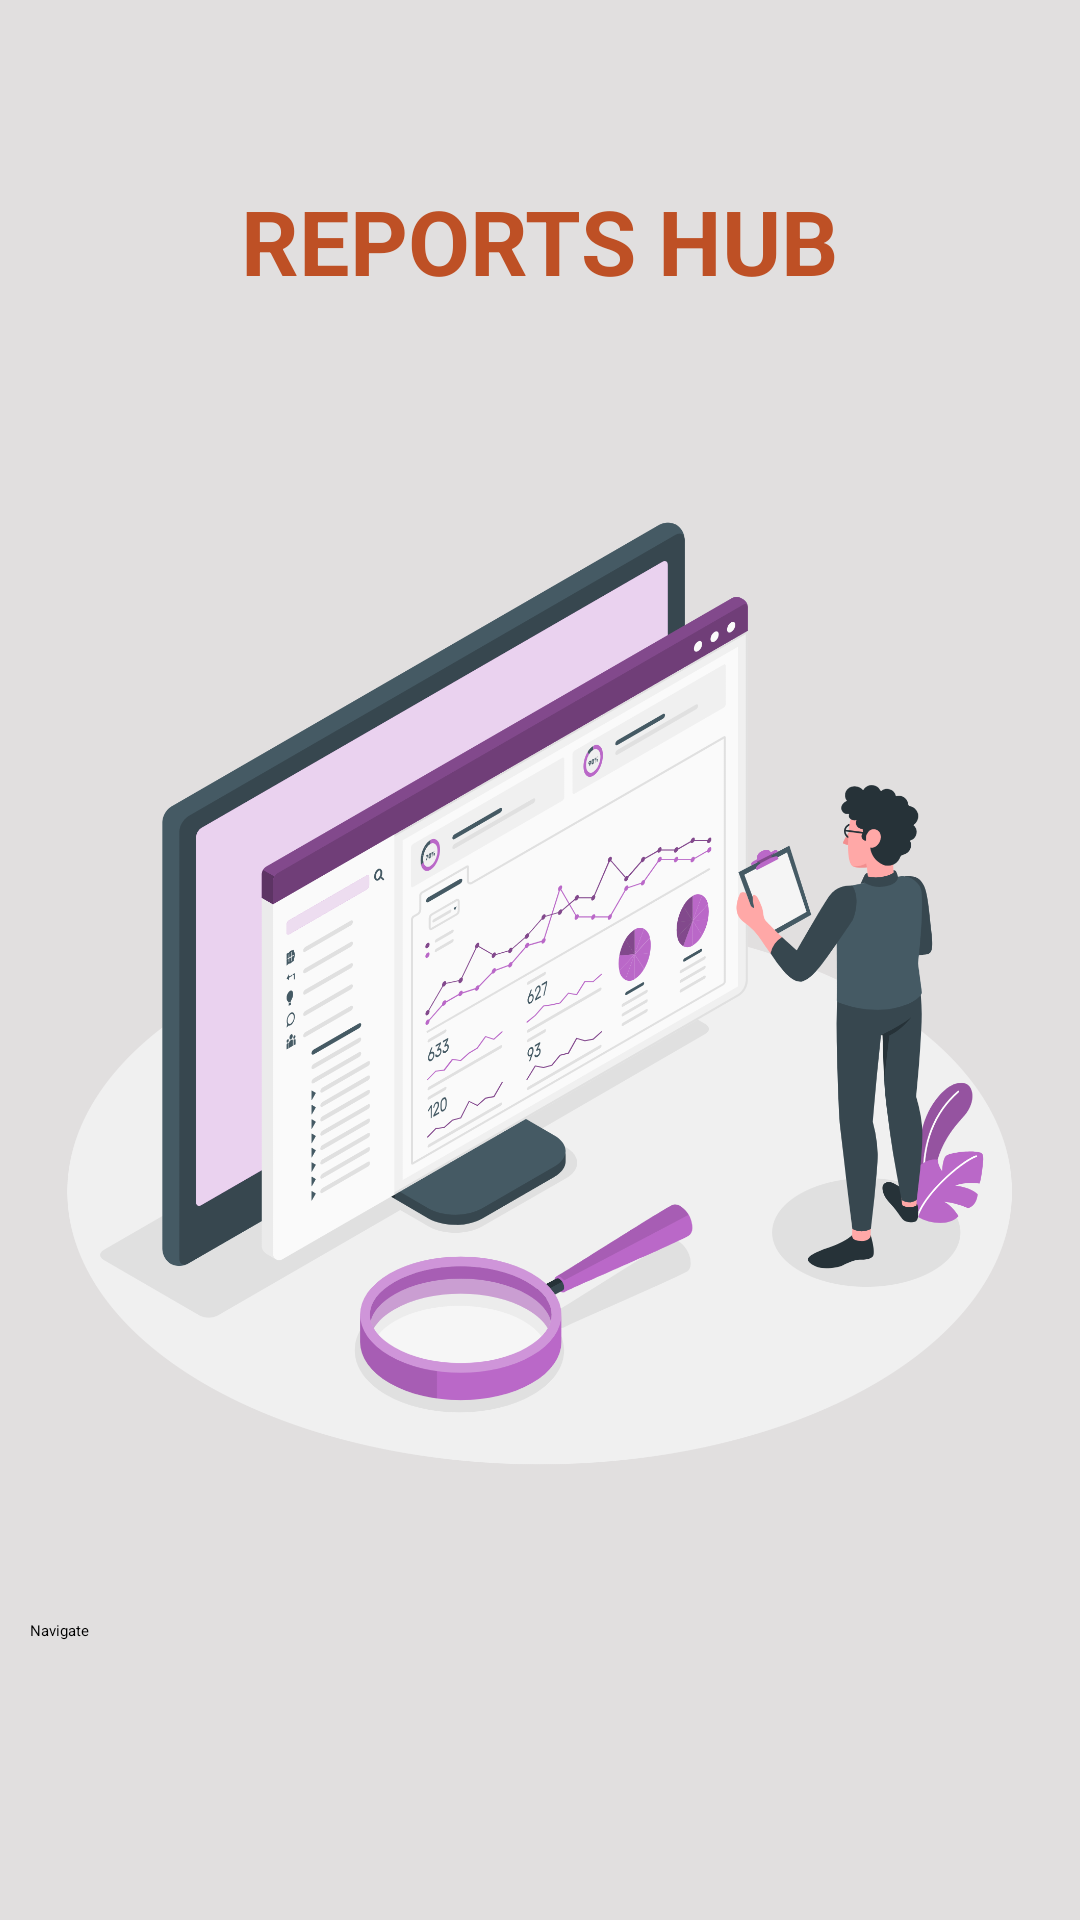

Reconstruct the res/layout file that produces this screen, plus the resources it refers to.
<!-- AndroidManifest.xml: application theme Theme.CattleManager -->
<!-- res/layout/activity_welcome_nav_to_reports.xml -->
<?xml version="1.0" encoding="utf-8"?>
<RelativeLayout xmlns:android="http://schemas.android.com/apk/res/android"
    xmlns:app="http://schemas.android.com/apk/res-auto"
    xmlns:tools="http://schemas.android.com/tools"
    android:layout_width="match_parent"
    android:layout_height="match_parent"
    tools:context=".ControlActivity"
    android:paddingTop="30dp"
    android:padding="10dp"
    android:background="@color/dwhite"
    tools:ignore="NamespaceTypo">


    <TextView
        android:id="@+id/title_view"
        android:layout_width="wrap_content"
        android:layout_height="wrap_content"
        android:layout_centerHorizontal="true"
        android:text="reports hub"
        android:textColor="@color/Dorminant_1"
        android:textAllCaps="true"
        android:textStyle="bold"
        android:layout_marginTop="50dp"
        android:textSize="30sp"

        />



    <ImageView
        android:layout_width="match_parent"
        android:layout_height="550sp"
        android:paddingTop="90dp"
        android:src="@drawable/report_welcome"
        tools:ignore="MissingConstraints" />


    <Button
        android:layout_width="match_parent"
        android:layout_height="wrap_content"
        android:text="Navigate"
        android:layout_marginTop="530sp"
        android:id="@+id/welReports_button"
        android:textAllCaps="false"
        android:shadowColor="@color/dblue"
        android:backgroundTint="@color/Dorminant_1"
        />



</RelativeLayout>
<!-- resources referenced by this layout -->
<resources>
  <color name="Dorminant_1">#BE5025</color>
  <color name="dblue">#3E64ED</color>
  <color name="dwhite">#E1DFDF</color>
  <!-- drawable report_welcome: png bitmap (drawable, 426636 bytes) -->
</resources>
